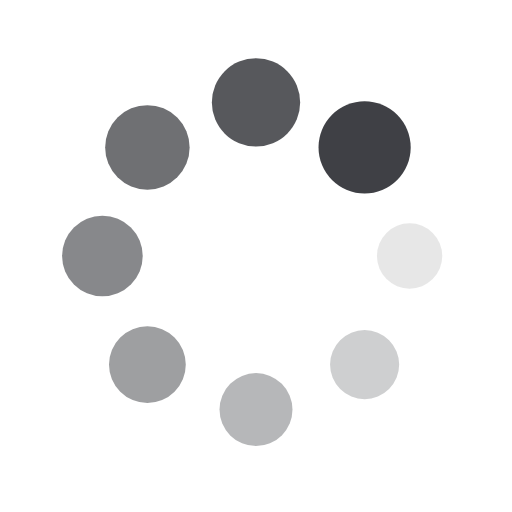
t = 0.00 s
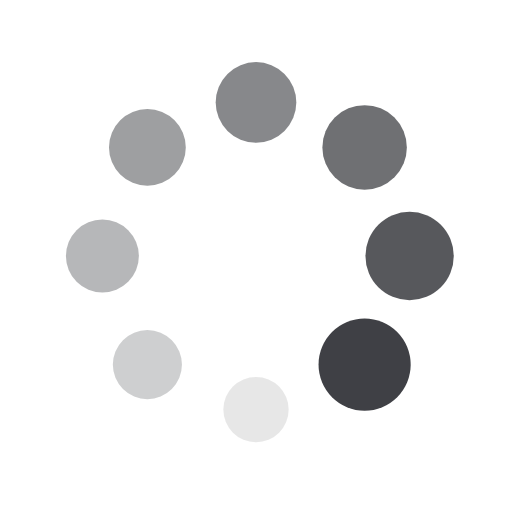
t = 0.25 s
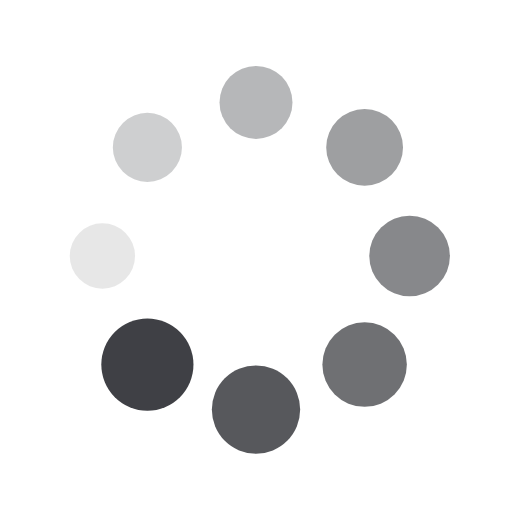
t = 0.50 s
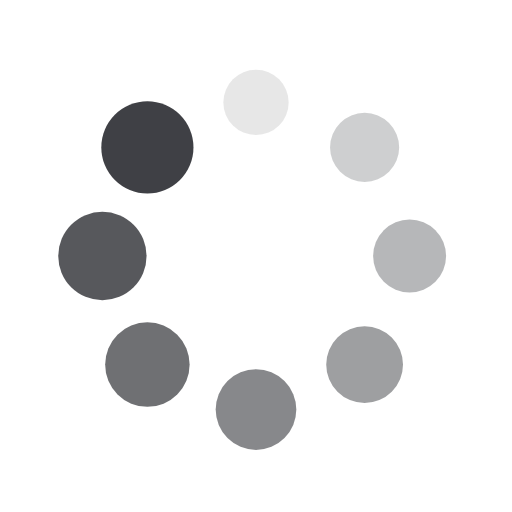
t = 0.75 s

The animated SVG that drew these frames (rendered in a browser with its animation timeline set to each time). Animation: 16 SMIL elements (animate=8,animateTransform=8); one cycle of 1.00 s, repeats indefinitely.

<?xml version="1.0" encoding="utf-8"?>
<svg xmlns="http://www.w3.org/2000/svg" xmlns:xlink="http://www.w3.org/1999/xlink" style="margin: auto; background: none; display: block; shape-rendering: auto;" width="64px" height="64px" viewBox="0 0 100 100" preserveAspectRatio="xMidYMid">
<g transform="translate(80,50)">
<g transform="rotate(0)">
<circle cx="0" cy="0" r="6" fill="#3f4045" fill-opacity="1">
  <animateTransform attributeName="transform" type="scale" begin="-0.875s" values="1.5 1.5;1 1" keyTimes="0;1" dur="1s" repeatCount="indefinite"></animateTransform>
  <animate attributeName="fill-opacity" keyTimes="0;1" dur="1s" repeatCount="indefinite" values="1;0" begin="-0.875s"></animate>
</circle>
</g>
</g><g transform="translate(71.21320343559643,71.21320343559643)">
<g transform="rotate(45)">
<circle cx="0" cy="0" r="6" fill="#3f4045" fill-opacity="0.875">
  <animateTransform attributeName="transform" type="scale" begin="-0.75s" values="1.5 1.5;1 1" keyTimes="0;1" dur="1s" repeatCount="indefinite"></animateTransform>
  <animate attributeName="fill-opacity" keyTimes="0;1" dur="1s" repeatCount="indefinite" values="1;0" begin="-0.75s"></animate>
</circle>
</g>
</g><g transform="translate(50,80)">
<g transform="rotate(90)">
<circle cx="0" cy="0" r="6" fill="#3f4045" fill-opacity="0.75">
  <animateTransform attributeName="transform" type="scale" begin="-0.625s" values="1.5 1.5;1 1" keyTimes="0;1" dur="1s" repeatCount="indefinite"></animateTransform>
  <animate attributeName="fill-opacity" keyTimes="0;1" dur="1s" repeatCount="indefinite" values="1;0" begin="-0.625s"></animate>
</circle>
</g>
</g><g transform="translate(28.786796564403577,71.21320343559643)">
<g transform="rotate(135)">
<circle cx="0" cy="0" r="6" fill="#3f4045" fill-opacity="0.625">
  <animateTransform attributeName="transform" type="scale" begin="-0.5s" values="1.5 1.5;1 1" keyTimes="0;1" dur="1s" repeatCount="indefinite"></animateTransform>
  <animate attributeName="fill-opacity" keyTimes="0;1" dur="1s" repeatCount="indefinite" values="1;0" begin="-0.5s"></animate>
</circle>
</g>
</g><g transform="translate(20,50.00000000000001)">
<g transform="rotate(180)">
<circle cx="0" cy="0" r="6" fill="#3f4045" fill-opacity="0.5">
  <animateTransform attributeName="transform" type="scale" begin="-0.375s" values="1.5 1.5;1 1" keyTimes="0;1" dur="1s" repeatCount="indefinite"></animateTransform>
  <animate attributeName="fill-opacity" keyTimes="0;1" dur="1s" repeatCount="indefinite" values="1;0" begin="-0.375s"></animate>
</circle>
</g>
</g><g transform="translate(28.78679656440357,28.786796564403577)">
<g transform="rotate(225)">
<circle cx="0" cy="0" r="6" fill="#3f4045" fill-opacity="0.375">
  <animateTransform attributeName="transform" type="scale" begin="-0.25s" values="1.5 1.5;1 1" keyTimes="0;1" dur="1s" repeatCount="indefinite"></animateTransform>
  <animate attributeName="fill-opacity" keyTimes="0;1" dur="1s" repeatCount="indefinite" values="1;0" begin="-0.25s"></animate>
</circle>
</g>
</g><g transform="translate(49.99999999999999,20)">
<g transform="rotate(270)">
<circle cx="0" cy="0" r="6" fill="#3f4045" fill-opacity="0.25">
  <animateTransform attributeName="transform" type="scale" begin="-0.125s" values="1.5 1.5;1 1" keyTimes="0;1" dur="1s" repeatCount="indefinite"></animateTransform>
  <animate attributeName="fill-opacity" keyTimes="0;1" dur="1s" repeatCount="indefinite" values="1;0" begin="-0.125s"></animate>
</circle>
</g>
</g><g transform="translate(71.21320343559643,28.78679656440357)">
<g transform="rotate(315)">
<circle cx="0" cy="0" r="6" fill="#3f4045" fill-opacity="0.125">
  <animateTransform attributeName="transform" type="scale" begin="0s" values="1.5 1.5;1 1" keyTimes="0;1" dur="1s" repeatCount="indefinite"></animateTransform>
  <animate attributeName="fill-opacity" keyTimes="0;1" dur="1s" repeatCount="indefinite" values="1;0" begin="0s"></animate>
</circle>
</g>
</g>
<!-- [ldio] generated by https://loading.io/ --></svg>
